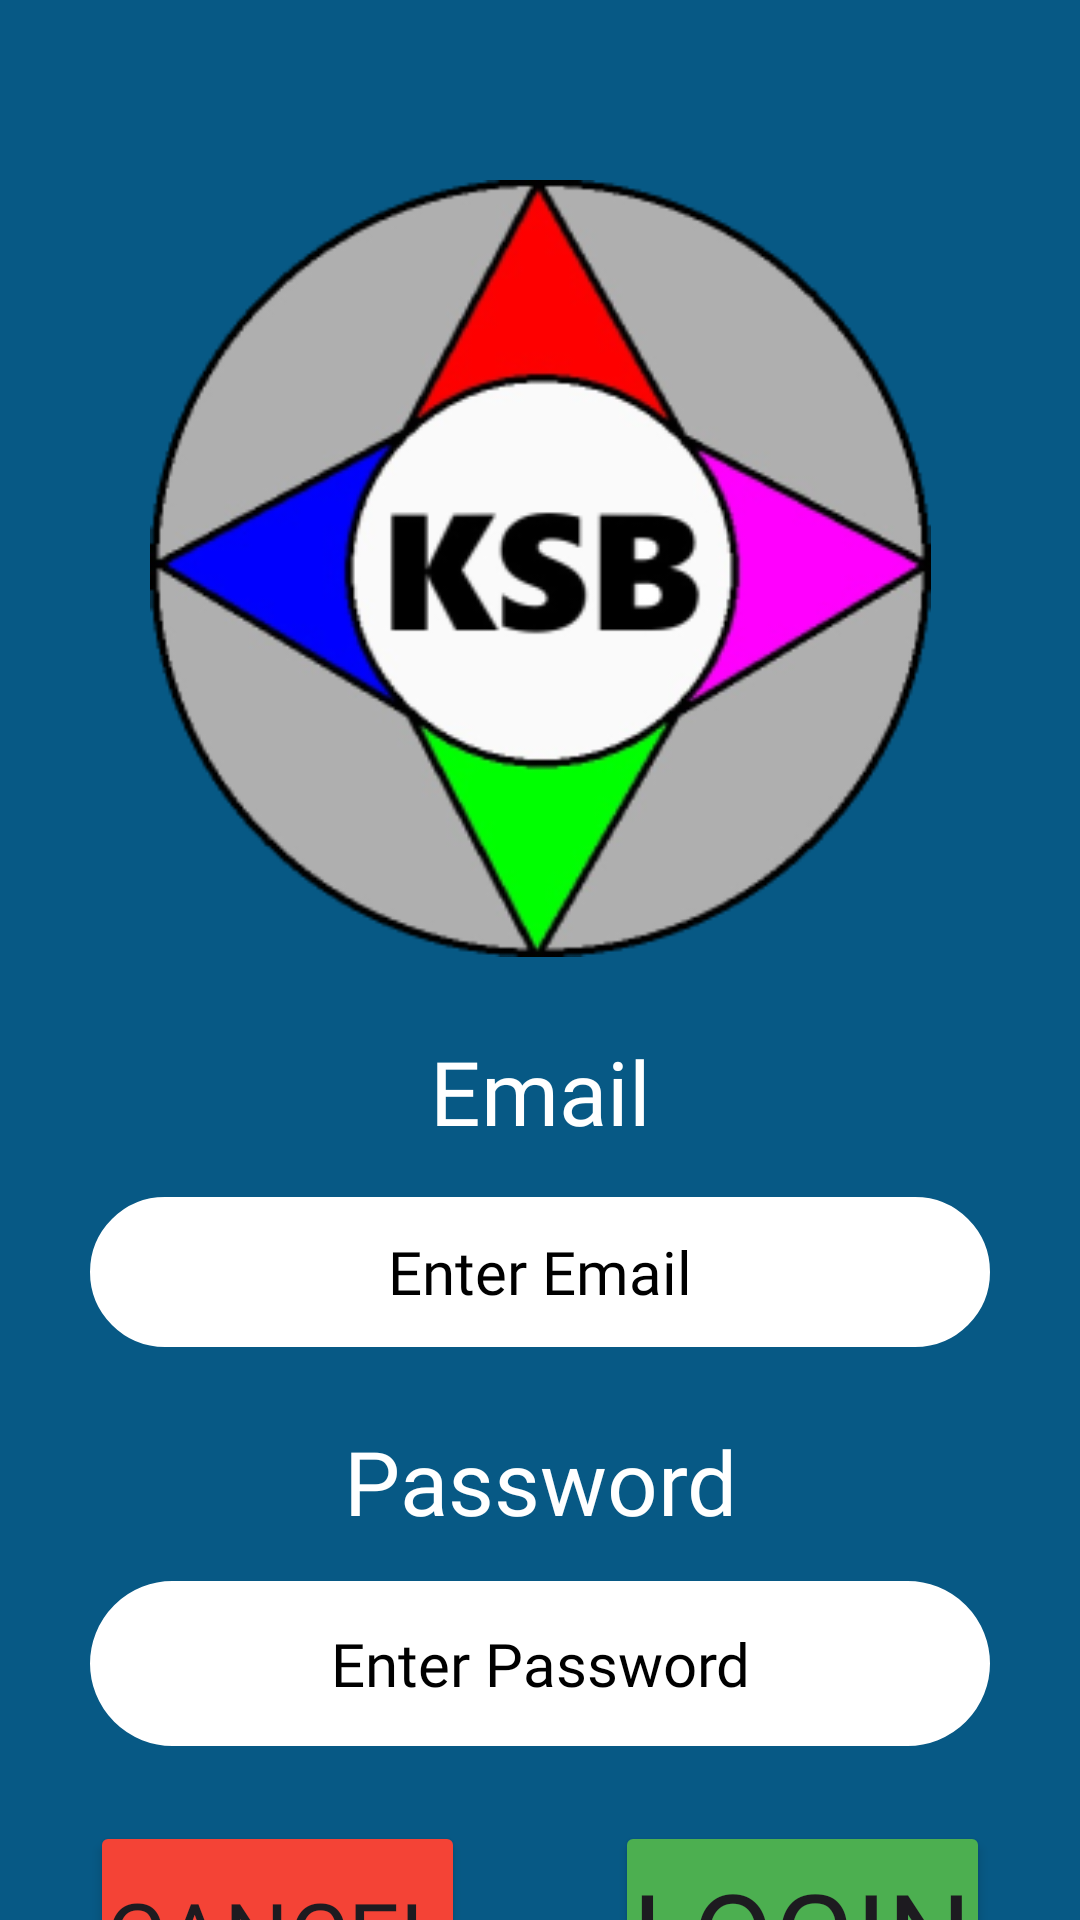

This screen was rendered from an Android layout file. Write that file and the resources it references.
<!-- AndroidManifest.xml: application theme Theme.KracKShacKBanking -->
<!-- res/layout/login.xml -->
<?xml version="1.0" encoding="utf-8"?>
<androidx.constraintlayout.widget.ConstraintLayout xmlns:android="http://schemas.android.com/apk/res/android"
    xmlns:app="http://schemas.android.com/apk/res-auto"
    android:layout_width="match_parent"
    android:layout_height="match_parent"
    android:background="#075985">

    <ImageView
        android:id="@+id/logo_img"
        android:layout_width="343dp"
        android:layout_height="259dp"
        android:layout_marginTop="60dp"
        app:layout_constraintEnd_toEndOf="parent"
        app:layout_constraintStart_toStartOf="parent"
        app:layout_constraintTop_toTopOf="parent"
        app:srcCompat="@drawable/logo" />

    <TextView
        android:id="@+id/textViewUsername"
        android:layout_width="300dp"
        android:layout_height="50dp"
        android:layout_marginTop="20dp"
        android:autoSizeTextType="uniform"
        android:fontFamily="@font/outfit_extrabold"
        android:gravity="center"
        android:padding="5dp"
        android:text="@string/Email"
        android:textColor="@android:color/white"
        app:layout_constraintEnd_toEndOf="parent"
        app:layout_constraintStart_toStartOf="parent"
        app:layout_constraintTop_toBottomOf="@id/logo_img" />

    <EditText
        android:id="@+id/Username_txt"
        android:layout_width="300dp"
        android:layout_height="50dp"
        android:layout_marginTop="10dp"
        android:background="@drawable/format_text_input"
        android:backgroundTint="@color/white"
        android:fontFamily="@font/outfit_extrabold"
        android:gravity="center_horizontal|center_vertical"
        android:hint="@string/email"
        android:padding="10dp"
        android:textColor="@color/black"
        android:textColorHint="@color/black"
        android:textSize="20sp"
        app:layout_constraintEnd_toEndOf="parent"
        app:layout_constraintStart_toStartOf="parent"
        app:layout_constraintTop_toBottomOf="@id/textViewUsername" />

    <TextView
        android:id="@+id/textViewPassword"
        android:layout_width="300dp"
        android:layout_height="50dp"
        android:layout_marginTop="20dp"
        android:autoSizeTextType="uniform"
        android:fontFamily="@font/outfit_extrabold"
        android:gravity="center"
        android:padding="5dp"
        android:text="@string/Password"
        android:textColor="@android:color/white"
        app:layout_constraintEnd_toEndOf="parent"
        app:layout_constraintStart_toStartOf="parent"
        app:layout_constraintTop_toBottomOf="@id/Username_txt" />

    <EditText
        android:id="@+id/Password_txt"
        android:layout_width="300dp"
        android:layout_height="55dp"
        android:layout_marginTop="8dp"
        android:background="@drawable/format_text_input"
        android:backgroundTint="@color/white"
        android:ems="10"
        android:fontFamily="@font/outfit_extrabold"
        android:gravity="center_horizontal|center_vertical"
        android:hint="@string/EnterPassword"
        android:inputType="textPassword"
        android:padding="10dp"
        android:textColor="@android:color/black"
        android:textColorHint="@color/black"
        android:textSize="20sp"
        app:layout_constraintEnd_toEndOf="parent"
        app:layout_constraintStart_toStartOf="parent"
        app:layout_constraintTop_toBottomOf="@id/textViewPassword" />

    <Button
        android:id="@+id/btnCancel"
        android:layout_width="125dp"
        android:layout_height="75dp"
        android:layout_marginTop="25dp"
        android:layout_marginStart="0dp"
        android:autoSizeTextType="uniform"
        android:backgroundTint="@color/red"
        android:fontFamily="@font/outfit_extrabold"
        android:padding="5dp"
        android:text="@string/cancel"
        app:layout_constraintStart_toStartOf="@id/Password_txt"
        app:layout_constraintTop_toBottomOf="@id/Password_txt" />

    <Button
        android:id="@+id/btnLogin"
        android:layout_width="125dp"
        android:layout_height="75dp"
        android:layout_marginTop="25dp"
        android:layout_marginEnd="0dp"
        android:autoSizeTextType="uniform"
        android:backgroundTint="@color/green"
        android:fontFamily="@font/outfit_extrabold"
        android:padding="5dp"
        android:text="@string/Login"
        app:layout_constraintEnd_toEndOf="@id/Password_txt"
        app:layout_constraintTop_toBottomOf="@id/Password_txt" />


</androidx.constraintlayout.widget.ConstraintLayout>
<!-- resources referenced by this layout -->
<resources>
  <color name="black">#000000</color>
  <color name="green">#4CAF50</color>
  <color name="red">#F44336</color>
  <color name="white">#FFFFFF</color>
  <!-- drawable format_text_input (drawable) -->
  <?xml version="1.0" encoding="utf-8"?>
  <shape xmlns:android="http://schemas.android.com/apk/res/android"
      android:shape="rectangle">
      <solid android:color="@color/blue" />
      <stroke
          android:width="2dp"
          android:color="@color/black" />
      <corners android:radius="50dp" />
  </shape>
  <!-- drawable logo: png bitmap (drawable, 35989 bytes) -->
  <string name="Email">Email</string>
  <string name="EnterPassword">Enter Password</string>
  <string name="Login">Login</string>
  <string name="Password">Password</string>
  <string name="cancel">Cancel</string>
  <string name="email">Enter Email</string>
  <style name="Theme.KracKShacKBanking" parent="Theme.Material3.DayNight.NoActionBar">
          <item name="colorPrimaryVariant">@color/primary_dark</item>
          <item name="colorOnPrimary">@color/white</item>
          <item name="colorSecondary">@color/secondary</item>
          <item name="colorSecondaryVariant">@color/secondary_dark</item>
          <item name="colorOnSecondary">@color/black</item>
          <item name="android:windowLightStatusBar">false</item>
  
      </style>
  <color name="primary_dark">#10828E</color>
</resources>
